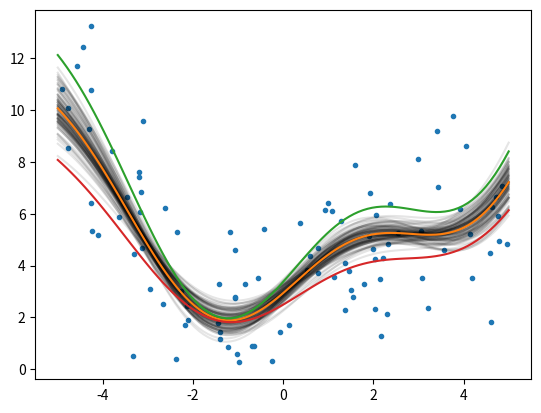
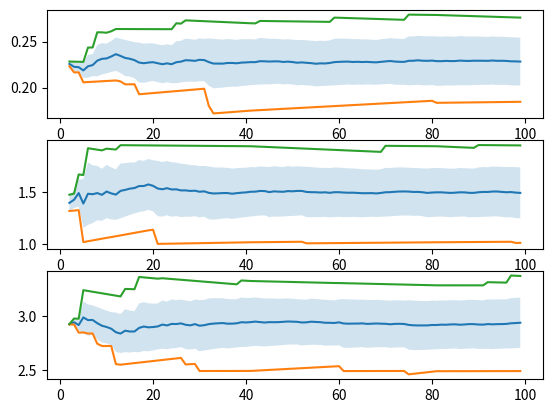

Reproduce these figures in Python, in order.
import numpy as np
import numpy.random
import scipy.optimize
import matplotlib.pyplot as plt

def monte_carlo_fit(fit_opt, xdata, ydata, sigma=None, sigma_weight_fit=True, iterations=100,  fitter_func=scipy.optimize.curve_fit, mc_type='bootstrap', distribution=numpy.random.randn):
    """Perform estimation of the distribution (confidence intervals) of fitted parameters using monte carlo resampling techniques.
        
        This can be done in 5 ways, configured by the mc_type parameter:
            'bootstrap': Perform a standard bootstrap
                Resampling is performed from a random selection of the given data (with replacement - the same data point can be picked twice).
                
                The data is assumed to be representative of the underlying distribution.
                
            'smooth_bootstrap': Perform a smooth bootstrap
                On top of the resampling as per a normal boostrap, some noise is added to the resampled points. The noise is scaled by the sigma provided (cannot be None).
                
                This attempts to fix the assumption of the standard bootstrap that the sampled data is representative of the underlying distribution, by smoothing it out. This can over-estimate width.
                
            'residual_bootstrap': 
                Resample by generating data from the fitted values, and randomly picked residuals (again with replacement)
            
            'parametric_bootstrap':
                Parametric bootstrap fits a model to the distribution, and uses this model
                to do resampling. This implementation fits the provided model to the data, and then treats the residuals as having a gaussian distribution, from which we resample.
                
            'mc_error_propagation':
                Resampling is performed by adding noise, scaled by the provided sigma.
    
        \param xdata Independant variable where the data is measured. (Array like)
        \param ydata Dependant variable data points (Array like)
        \param sigma Error in dependant variable - used for scaling noise, so for default normal distribution, assume this to be one standard deviation.
        \param iterations Number of resamples.
       
        \param sigma_weight_fit Pass the provided sigmas to the fitter_func for use in fitting. This currently only happens at the initial guess....
        \param mc_type Type of monte carlo estimation
        \param fitter_func Defaults to scipy's curve_fit
        \param fit_opt Options passed to the fitting function (e.g. {'f'=model_function, 'p0'=initial_guesses, 'bounds'=(min, max)}). 'f' is required!!!
            
            
    """

    # Check the parameters
    
    if mc_type not in ['bootstrap', 'smooth_bootstrap', 'residual_bootstrap', 'parametric_bootstrap', 'mc_error_propagation']:
        raise ValueError ('Invalid mc_type parameter')
    
    if (sigma is None) and (mc_type in ['smooth_bootstrap', 'mc_error_propagation']):
        raise ValueError ('Selected mctype requires sigma values, but none provided')
    
    
    if sigma_weight_fit == True:
        fit_sigma=sigma
    else:
        fit_sigma=None
    
    # Initial fit
    
    f = fit_opt['f']
    
    init_popt, _ = fitter_func(xdata=xdata, ydata=ydata, sigma=fit_sigma, **fit_opt)
    
    initial_model = f(xdata, *init_popt)
    initial_residuals = initial_model - ydata
    initial_residual_std = np.std(initial_residuals)
    
    # List of optimal parameters
    popts = [init_popt]
    
    # Sigma for each iteration - This doesn't really make sense for many of the types of resampling, so default to none.
    s=None
    
    # Do iterations
    for it in range(iterations-1):
        
        if mc_type is 'bootstrap':
            ind = numpy.random.randint(0, len(ydata), len(ydata))
            
            x=xdata[ind]
            y=ydata[ind]
            
            if sigma is not None and sigma_weight_fit == True:
                s=sigma[ind]
            
        elif mc_type is 'smooth_bootstrap':
            ind = numpy.random.randint(0, len(ydata), len(ydata))
            
            x=xdata[ind]
            y=ydata[ind] + sigma[ind] * distribution(len(ydata))
            
        elif mc_type is 'residual_bootstrap':
            ind = numpy.random.randint(0, len(ydata), len(ydata))
            
            x=xdata
            y=initial_model + initial_residuals[ind]
            
            if sigma is not None and sigma_weight_fit == True:
                s=sigma

        elif mc_type is 'parametric_bootstrap':
            x=xdata
            y=ydata + initial_residual_std * numpy.random.randn(len(ydata))
        
        elif mc_type is 'mc_error_propagation':
            x=xdata
            y=ydata + sigma * distribution(len(ydata))
        
        popt, _ = fitter_func(xdata=x, ydata=y, sigma=s, **fit_opt)
        popts.append(popt)
    
    
    # Do analysis
    
    popts = np.array(popts)
    
    mean = np.mean(popts, axis=0)
    low = np.percentile(popts, 2.5, axis=0)
    high = np.percentile(popts, 97.5, axis=0)
    std = np.std(popts, axis=0)
    
    return mean, low, high, std, popts

def convergence_plots(popts):
    
    std=[]
    mean=[]
    low=[]
    high=[]
    
    x=range(2,len(popts))
    
    for step in x:
        mean.append(np.mean(popts[:step, :], axis=0))
        low.append(np.percentile(popts[:step, :], 2.5, axis=0))
        high.append(np.percentile(popts[:step, :], 97.5, axis=0))
        std.append(np.std(popts[:step, :], axis=0))
        
    std = np.array(std)
    mean = np.array(mean)
    high = np.array(high)
    low = np.array(low)
    
    nParams = std.shape[1]
    for i in range(nParams):
        plt.subplot(nParams, 1, i+1)
        plt.fill_between(x, mean[:,i] - std[:,i], mean[:,i] + std[:,i], alpha=0.2)
        plt.plot(x, mean[:,i])
        plt.plot(x, low[:,i])
        plt.plot(x, high[:,i])
    
if __name__ == "__main__":
    # Run some tests

    f = lambda x, a1, a2, a3: a1*x**2 + a2*np.sin(x) + a3

    x = (np.random.rand(100)-0.5) * 10
    y = f(x, 0.2, 1, 3) + np.random.randn(len(x))*2
    s = 2 * np.ones(x.size)

    plt.plot(x,y, '.')

    mean, low, high, std, popt = monte_carlo_fit({'f':f, 'p0':[0.15, 0.9, 3.3]}, x, y, sigma=s, mc_type='bootstrap')


    xf = np.linspace(-5,5,100)

    for row in popt:
        plt.plot(xf, f(xf, *row), 'k', alpha=0.1)

    plt.plot(xf, f(xf, *mean))
    plt.plot(xf, f(xf, *high))
    plt.plot(xf, f(xf, *low))

    plt.figure()
    convergence_plots(popt)

    plt.show()
